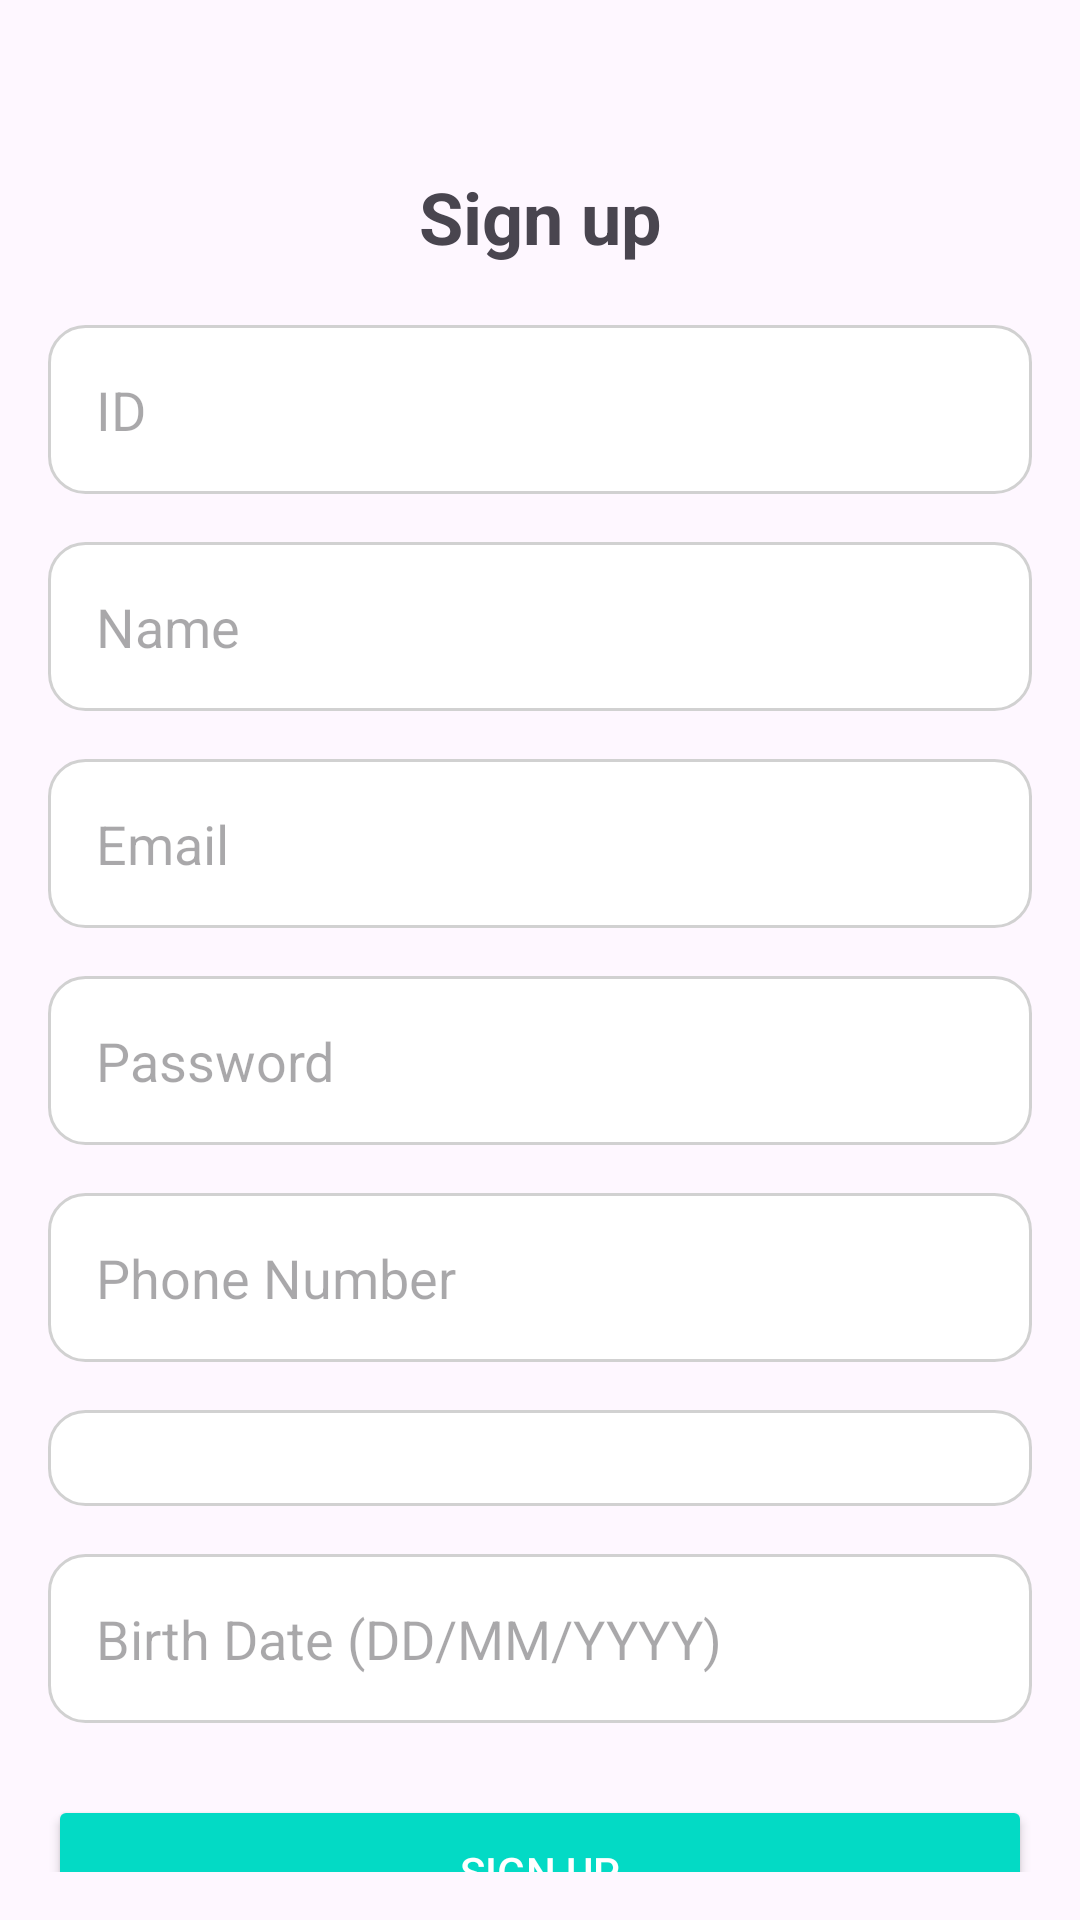

Here is an Android app screen rendered from its layout file. Give the layout XML and the strings, colors and styles it references.
<!-- AndroidManifest.xml: application theme Theme.Hospitals -->
<!-- res/layout/activity_sign_up.xml -->
<?xml version="1.0" encoding="utf-8"?>
<androidx.constraintlayout.widget.ConstraintLayout xmlns:android="http://schemas.android.com/apk/res/android"
    xmlns:app="http://schemas.android.com/apk/res-auto"
    xmlns:tools="http://schemas.android.com/tools"
    android:layout_width="match_parent"
    android:layout_height="match_parent"
    tools:context=".SignUpActivity"
    android:padding="16dp">

    
    <TextView
        android:id="@+id/textViewTitle"
        android:layout_width="wrap_content"
        android:layout_height="wrap_content"
        android:text="Sign up"
        android:textSize="24sp"
        android:textStyle="bold"
        app:layout_constraintTop_toTopOf="parent"
        app:layout_constraintStart_toStartOf="parent"
        app:layout_constraintEnd_toEndOf="parent"
        android:layout_marginTop="40dp" />

    
    <EditText
        android:id="@+id/editTextId"
        android:layout_width="0dp"
        android:layout_height="wrap_content"
        android:hint="ID"
        android:inputType="text"
        android:padding="16dp"
        android:background="@drawable/rounded_input_field"
        app:layout_constraintTop_toBottomOf="@id/textViewTitle"
        app:layout_constraintStart_toStartOf="parent"
        app:layout_constraintEnd_toEndOf="parent"
        android:layout_marginTop="20dp" />

    
    <EditText
        android:id="@+id/editTextName"
        android:layout_width="0dp"
        android:layout_height="wrap_content"
        android:hint="Name"
        android:inputType="text"
        android:padding="16dp"
        android:background="@drawable/rounded_input_field"
        app:layout_constraintTop_toBottomOf="@id/editTextId"
        app:layout_constraintStart_toStartOf="parent"
        app:layout_constraintEnd_toEndOf="parent"
        android:layout_marginTop="16dp" />

    
    <EditText
        android:id="@+id/editTextEmail"
        android:layout_width="0dp"
        android:layout_height="wrap_content"
        android:hint="Email"
        android:inputType="textEmailAddress"
        android:padding="16dp"
        android:background="@drawable/rounded_input_field"
        app:layout_constraintTop_toBottomOf="@id/editTextName"
        app:layout_constraintStart_toStartOf="parent"
        app:layout_constraintEnd_toEndOf="parent"
        android:layout_marginTop="16dp" />

    
    <EditText
        android:id="@+id/editTextPhone"
        android:layout_width="0dp"
        android:layout_height="wrap_content"
        android:hint="Phone Number"
        android:inputType="phone"
        android:padding="16dp"
        android:background="@drawable/rounded_input_field"
        app:layout_constraintTop_toBottomOf="@id/editTextPassword"
        app:layout_constraintStart_toStartOf="parent"
        app:layout_constraintEnd_toEndOf="parent"
        android:layout_marginTop="16dp" />

    
    <Spinner
        android:id="@+id/spinnerBloodType"
        android:layout_width="0dp"
        android:layout_height="wrap_content"
        android:padding="16dp"
        android:background="@drawable/rounded_input_field"
        app:layout_constraintTop_toBottomOf="@id/editTextPhone"
        app:layout_constraintStart_toStartOf="parent"
        app:layout_constraintEnd_toEndOf="parent"
        android:layout_marginTop="16dp" />

    
    <EditText
        android:id="@+id/editTextBirthDate"
        android:layout_width="0dp"
        android:layout_height="wrap_content"
        android:hint="Birth Date (DD/MM/YYYY)"
        android:inputType="date"
        android:padding="16dp"
        android:background="@drawable/rounded_input_field"
        app:layout_constraintTop_toBottomOf="@id/spinnerBloodType"
        app:layout_constraintStart_toStartOf="parent"
        app:layout_constraintEnd_toEndOf="parent"
        android:layout_marginTop="16dp" />

    
    <EditText
        android:id="@+id/editTextPassword"
        android:layout_width="0dp"
        android:layout_height="wrap_content"
        android:hint="Password"
        android:inputType="textPassword"
        android:padding="16dp"
        android:background="@drawable/rounded_input_field"
        app:layout_constraintTop_toBottomOf="@id/editTextEmail"
        app:layout_constraintStart_toStartOf="parent"
        app:layout_constraintEnd_toEndOf="parent"
        android:layout_marginTop="16dp" />

    
    <Button
        android:id="@+id/buttonSignUp"
        android:layout_width="0dp"
        android:layout_height="wrap_content"
        android:text="Sign Up"
        android:backgroundTint="@color/colorAccent"
        android:textColor="@android:color/white"
        android:padding="16dp"
        app:layout_constraintTop_toBottomOf="@id/editTextBirthDate"
        app:layout_constraintStart_toStartOf="parent"
        app:layout_constraintEnd_toEndOf="parent"
        android:layout_marginTop="24dp" />

    
    <TextView
        android:id="@+id/textViewLogin"
        android:layout_width="wrap_content"
        android:layout_height="wrap_content"
        android:text="Already have an account? Log In"
        android:textSize="14sp"
        android:textColor="@color/colorPrimary"
        app:layout_constraintTop_toBottomOf="@id/buttonSignUp"
        app:layout_constraintStart_toStartOf="parent"
        app:layout_constraintEnd_toEndOf="parent"
        android:layout_marginTop="16dp" />


    <ImageView
        android:id="@+id/googleLogo"
        android:layout_width="24dp"
        android:layout_height="24dp"
        android:layout_marginTop="24dp"
        android:layout_marginEnd="8dp"
        android:src="@drawable/ic_google_logo"
        app:layout_constraintEnd_toEndOf="parent"
        app:layout_constraintHorizontal_bias="0.291"
        app:layout_constraintStart_toStartOf="parent"
        app:layout_constraintTop_toBottomOf="@id/textViewLogin" />

    <TextView
        android:id="@+id/googleText"
        android:layout_width="wrap_content"
        android:layout_height="wrap_content"
        android:layout_marginTop="24dp"
        android:text="Sign up with Google"
        android:textColor="@color/colorPrimary"
        android:textSize="16sp"
        app:layout_constraintEnd_toEndOf="parent"
        app:layout_constraintHorizontal_bias="0.224"
        app:layout_constraintStart_toEndOf="@id/googleLogo"
        app:layout_constraintStart_toStartOf="@id/googleLogo"
        app:layout_constraintTop_toBottomOf="@id/textViewLogin" />
</androidx.constraintlayout.widget.ConstraintLayout>
<!-- resources referenced by this layout -->
<resources>
  <color name="colorAccent">#03DAC5</color>
  <color name="colorPrimary">#6200EE</color>
  <!-- drawable rounded_input_field (drawable) -->
  <?xml version="1.0" encoding="utf-8"?>
  <shape xmlns:android="http://schemas.android.com/apk/res/android">
      <solid android:color="#FFFFFF"/> 
      <corners android:radius="12dp"/> 
      <stroke android:color="#D1D1D1" android:width="1dp"/> 
  </shape>
  <style name="Theme.Hospitals" parent="Base.Theme.Hospitals" />
  <style name="Base.Theme.Hospitals" parent="Theme.Material3.DayNight.NoActionBar">
          
          
      </style>
</resources>
